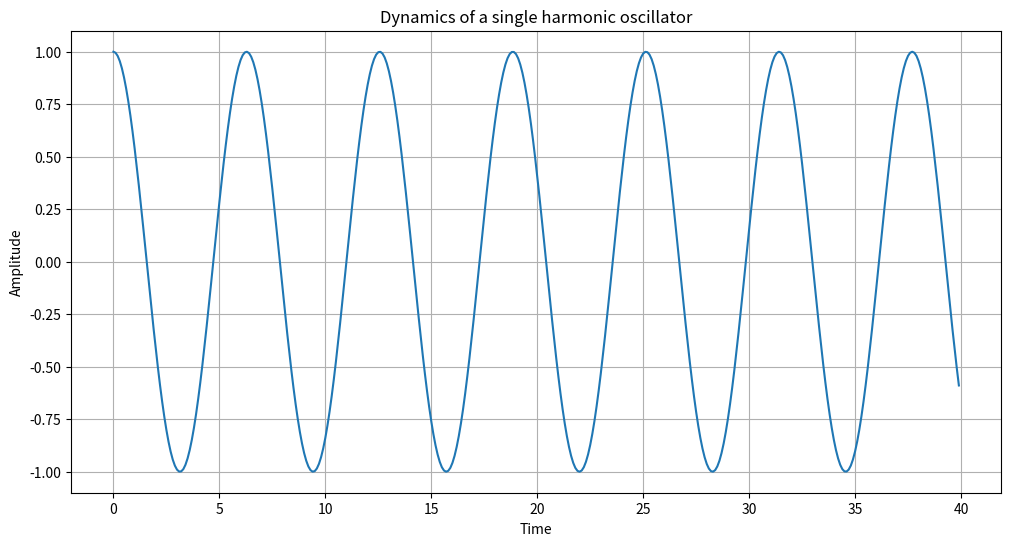
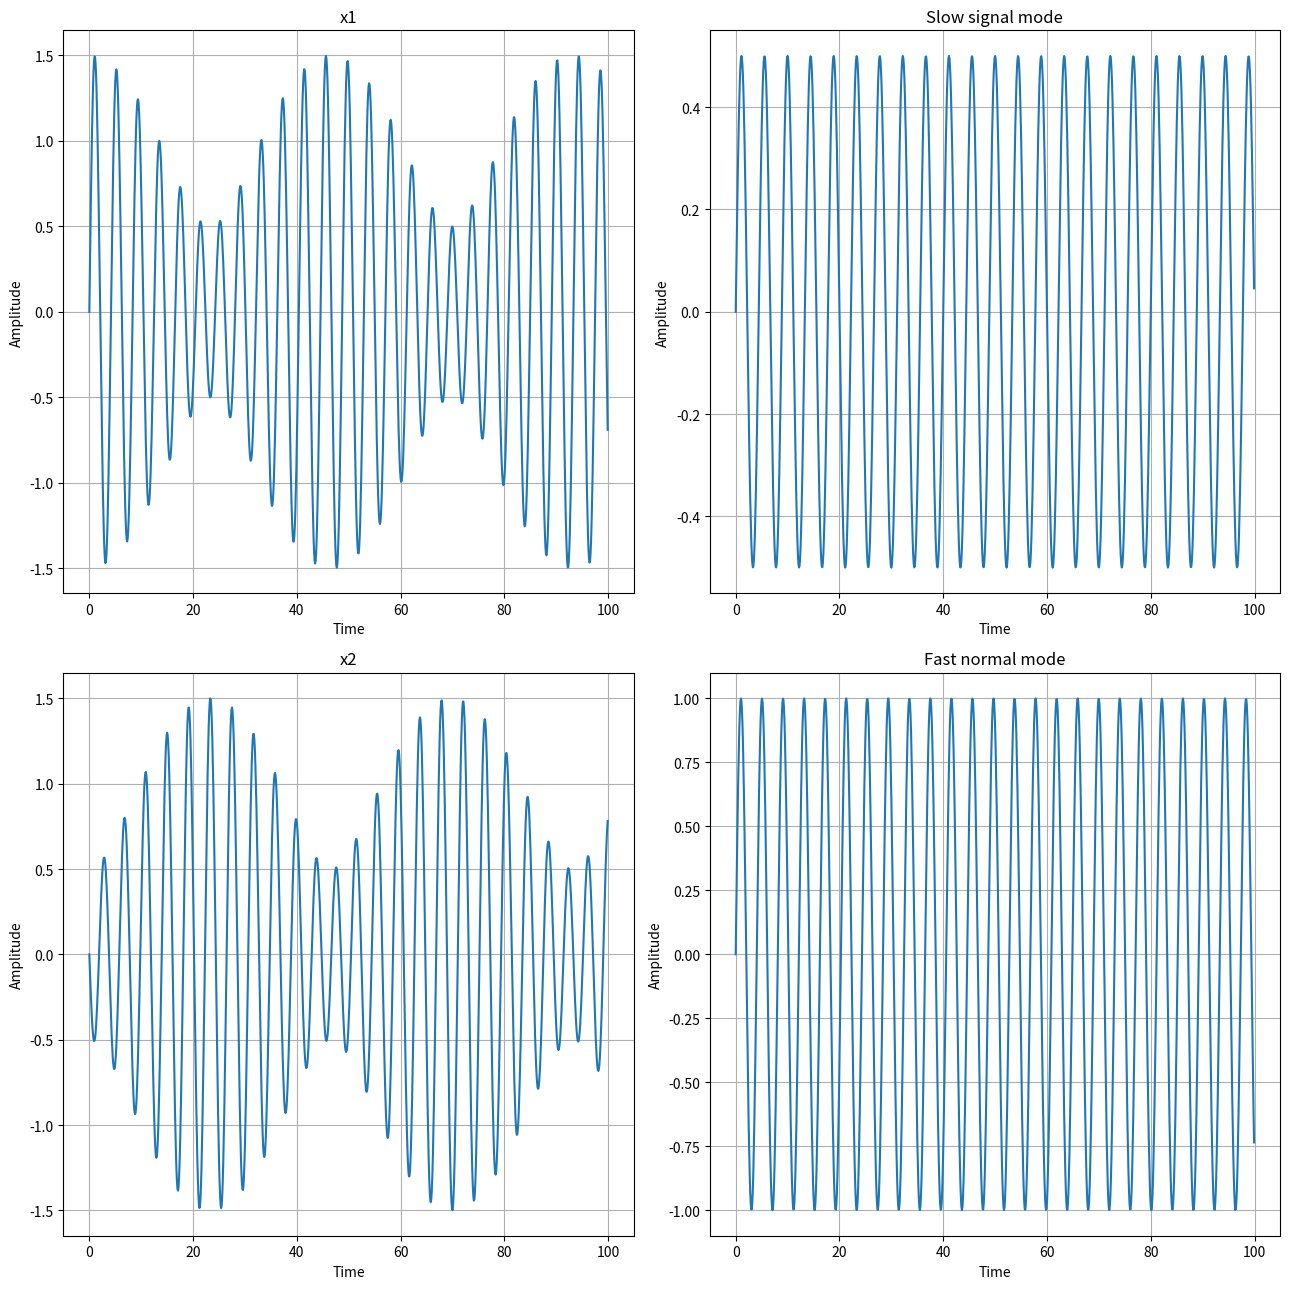

Python code for these plots, in order:
import math 
import numpy as np 
import matplotlib.pyplot as plt

def x1 (t,B,k,m):    #define time dependence with parameter time t, amplitude B, k and mass m
    A = B*np.cos(math.sqrt(k/m)*t)
    return A;

#set the parameters
dt= 0.1
t = np.arange(0,40,dt) #set the time parameter in steps dt
k=1    #set the parameter k
m=1    #set the parameter m
A=1    #set the parameter A


#plot the solution
plt.figure(figsize=(12,6))
plt.plot(t,x1(t,A,k,m))
plt.xlabel('Time')
plt.ylabel('Amplitude')
plt.title('Dynamics of a single harmonic oscillator')
plt.grid(True)


def norm_mod_slow (t,B,k,m,kappa=0,s_phi=0):
    A = B*np.sin(math.sqrt((k+2*kappa)/m)*t+s_phi)
    return A;
def norm_mod_fast (t,C,k,m,kappa,f_phi=0):
    A = np.sin(math.sqrt((k+2*kappa)/m)*t+f_phi)
    return A;

# set the parameters
dt=0.1
t = np.arange(0,100,dt)
k=4
kappa=0.4
m=2
As=0.5
Af=0.5
f_phi=0
s_phi=0


#do the plotting
fig, axs = plt.subplots(2, 2,figsize=(13,13))
axs[0,1].plot(t, norm_mod_slow(t,As,k,m))
axs[0,1].set_title("Slow signal mode")
axs[0,1].set_xlabel("Time")
axs[0,1].set_ylabel("Amplitude")

axs[1,1].plot(t, norm_mod_fast(t,Af,k,m,kappa))
axs[1,1].set_title("Fast normal mode")
axs[1,1].set_xlabel("Time")
axs[1,1].set_ylabel("Amplitude")

axs[0,0].plot(t, norm_mod_slow(t,As,k,m) + norm_mod_fast(t,Af,k,m,kappa))
axs[0,0].set_title("x1")
axs[0,0].set_xlabel("Time")
axs[0,0].set_ylabel("Amplitude")

axs[1,0].plot(t, norm_mod_slow(t,As,k,m) - norm_mod_fast(t,Af,k,m,kappa))
axs[1,0].set_title("x2")
axs[1,0].set_xlabel("Time")
axs[1,0].set_ylabel("Amplitude")
fig.tight_layout()
axs[0,0].grid(True)
axs[1,0].grid(True)
axs[0,1].grid(True)
axs[1,1].grid(True)
plt.show()